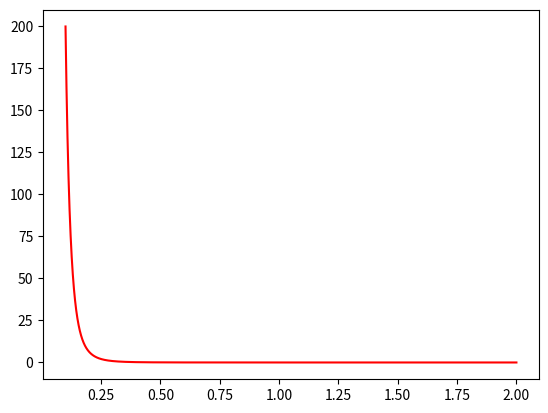

The matplotlib source for this figure:
import numpy as np
import matplotlib.pyplot as plt
import string
x = np.linspace(0.1,2,100000)

#y=0.00005*((1+(x/(-2)))**(2))*((1-(x/5))**(-5))
#y=((1+(x**2)/4)**(-2))*(np.exp(0*np.arctan(x/2)))
#y=15*((x-1)**(-2))*(x**(-3))
#y=((1+(x**2)/4)**(3))
#y=np.exp(-(x**2)/2)
#y=10*(x**(-2))*np.exp(2/x)
#y=(1+x/(-4))**(5)
#y=(10)*np.exp(-x/2)
y=0.002*x**(-5)
plt.plot(x,y,'r')
#plt.text(1.7,180,u'y\u2080=0.002, m=5 ', ha='center', va='center')
plt.show()